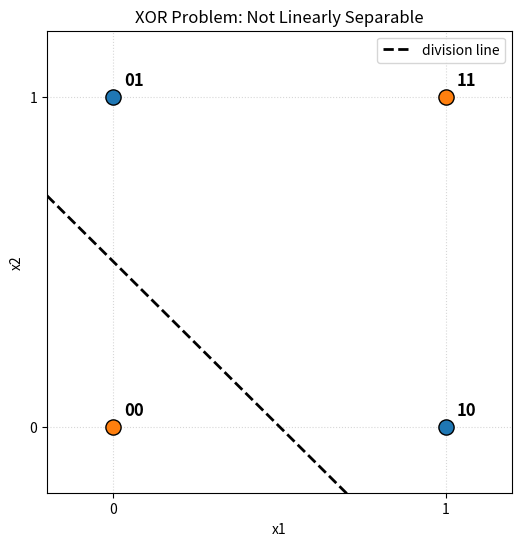

The matplotlib source for this figure:
print('='*15,"先用感知机做一个与门",'='*20)
def AND0(x1,x2):
    return x1&x2
def AND1(x1,x2):
    w1,w2,theta = 0.5,0.5,0.7 #(元组用法，解包)，参数有无穷多组
    tmp = w1 * x1 + w2 * x2
    if tmp > theta:
        return 1
    else:
        return 0
    # 或者： tmp = int((w1*x1+w2*x2)>theta)
    # return tmp
print("1,1 y =",AND1(1,1))
print("1,0 y =",AND1(1,0))
print("0,0 y =",AND1(0,0))
print("改：将theta移项，变为-b(偏置) ","(w1*x1 + w2*x2 + b) ? 0")
print('='*15,"使用NumPy实现",'='*20)
import numpy as np
x = np.array([0,1])
w = np.array([0.5,0.5])  # 权重：控制参数的“话语权”
b = -0.7  # 偏置：调整神经元被激活的容易程度
# 有时将b,wi(i=1,2,...)这些参数统称为权重
print(w*x)
print(np.sum(w*x))
print(np.sum(w*x)+b) #大约为-0.2(由浮点小数运算造成的误差，计算机使用二进制浮点数来表示小数)
def AND2(x1,x2):
    x_ = np.array([x1,x2])
    w_ = np.array([0.5,0.5])
    b_ = -0.7
    tmp = np.sum(w_ * x_) + b_
    if tmp > 0:
        return 1
    else:
        return 0
def NAND(x1,x2):
    x_ = np.array([x1,x2])
    w_ = np.array([-0.5,-0.5]) # 仅权重和偏置与AND不同
    b_ = 0.7
    tmp = np.sum(w_ * x_) + b_
    if tmp > 0:
        return 1
    else:
        return 0
def OR(x1,x2):
    x_ = np.array([x1,x2])
    w_ = np.array([0.5,0.5]) # 仅权重和偏置与AND不同
    b_ = -0.2
    tmp = np.sum(w_ * x_) + b_
    if tmp > 0:
        return 1
    else:
        return 0
print('='*15,"异或门的实现：无法直接用单层感知机（调整参数）实现",'='*20)

print("感知机的局限性：只能表示由一条直线分割的空间（线性空间）")

# 画一个可视图（LLM辅助代码🐶）
import matplotlib.pyplot as plt
# 四个点
points = {
    (0, 0): "00",
    (1, 0): "10",
    (0, 1): "01",
    (1, 1): "11"
}

# 颜色：XOR 的正例是 10, 01；负例是 00, 11
colors = {
    (0, 0): "tab:orange",
    (1, 0): "tab:blue",
    (0, 1): "tab:blue",
    (1, 1): "tab:orange",
}
fig, ax = plt.subplots(figsize=(6, 6))
# 画出四个点
for (x, y), label in points.items():
    ax.scatter(x, y, s=120, c=colors[(x, y)], edgecolors="black", zorder=3)
    ax.annotate(label, (x, y), textcoords="offset points", xytext=(8, 8),
                fontsize=12, fontweight="bold")

# 画一条“尝试分割”的直线（仅用于说明无法分开）
x = np.linspace(-0.2, 1.5, 100)
y = -x + 0.5
ax.plot(x, y, "k--", linewidth=2, label="division line")

# 坐标轴设置
ax.set_xlim(-0.2, 1.2)
ax.set_ylim(-0.2, 1.2)
ax.set_xticks([0, 1])
ax.set_yticks([0, 1])
ax.set_xlabel("x1")
ax.set_ylabel("x2")
ax.grid(True, linestyle=":", alpha=0.5)
ax.set_title("XOR Problem: Not Linearly Separable")
ax.legend()
plt.show()

def XOR(x1, x2):
    s1 = NAND(x1,x2)
    s2 = OR(x1,x2)
    y0 = AND0(s1,s2)
    return y0
print("XOR(0,0):",XOR(0,0))
print("XOR(0,1):",XOR(0,1))
print("XOR(1,1):",XOR(1,1))
print("""异或门是二层感知机
总共由三层组成，拥有权重的只有2层（两个“之间”）
单层感知机之间表示线性空间，多层感知机可表示非线性空间
""")
